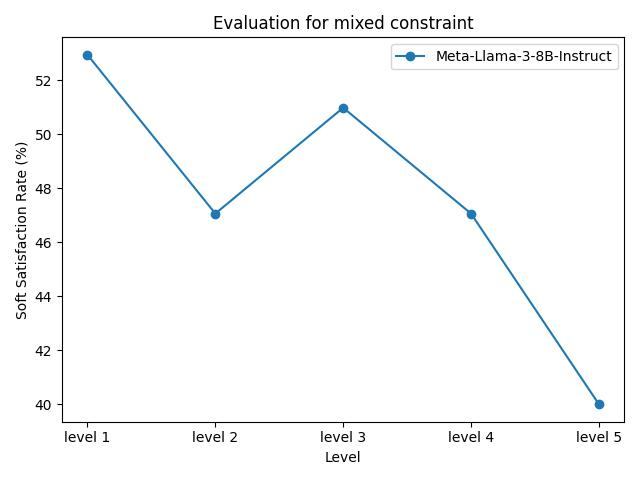

The table this chart was drawn from, first rows:
model_name, level 1, level 2, level 3, level 4, level 5
Meta-Llama-3-8B-Instruct, 52.94%, 47.06%, 50.98%, 47.06%, 40.00%
